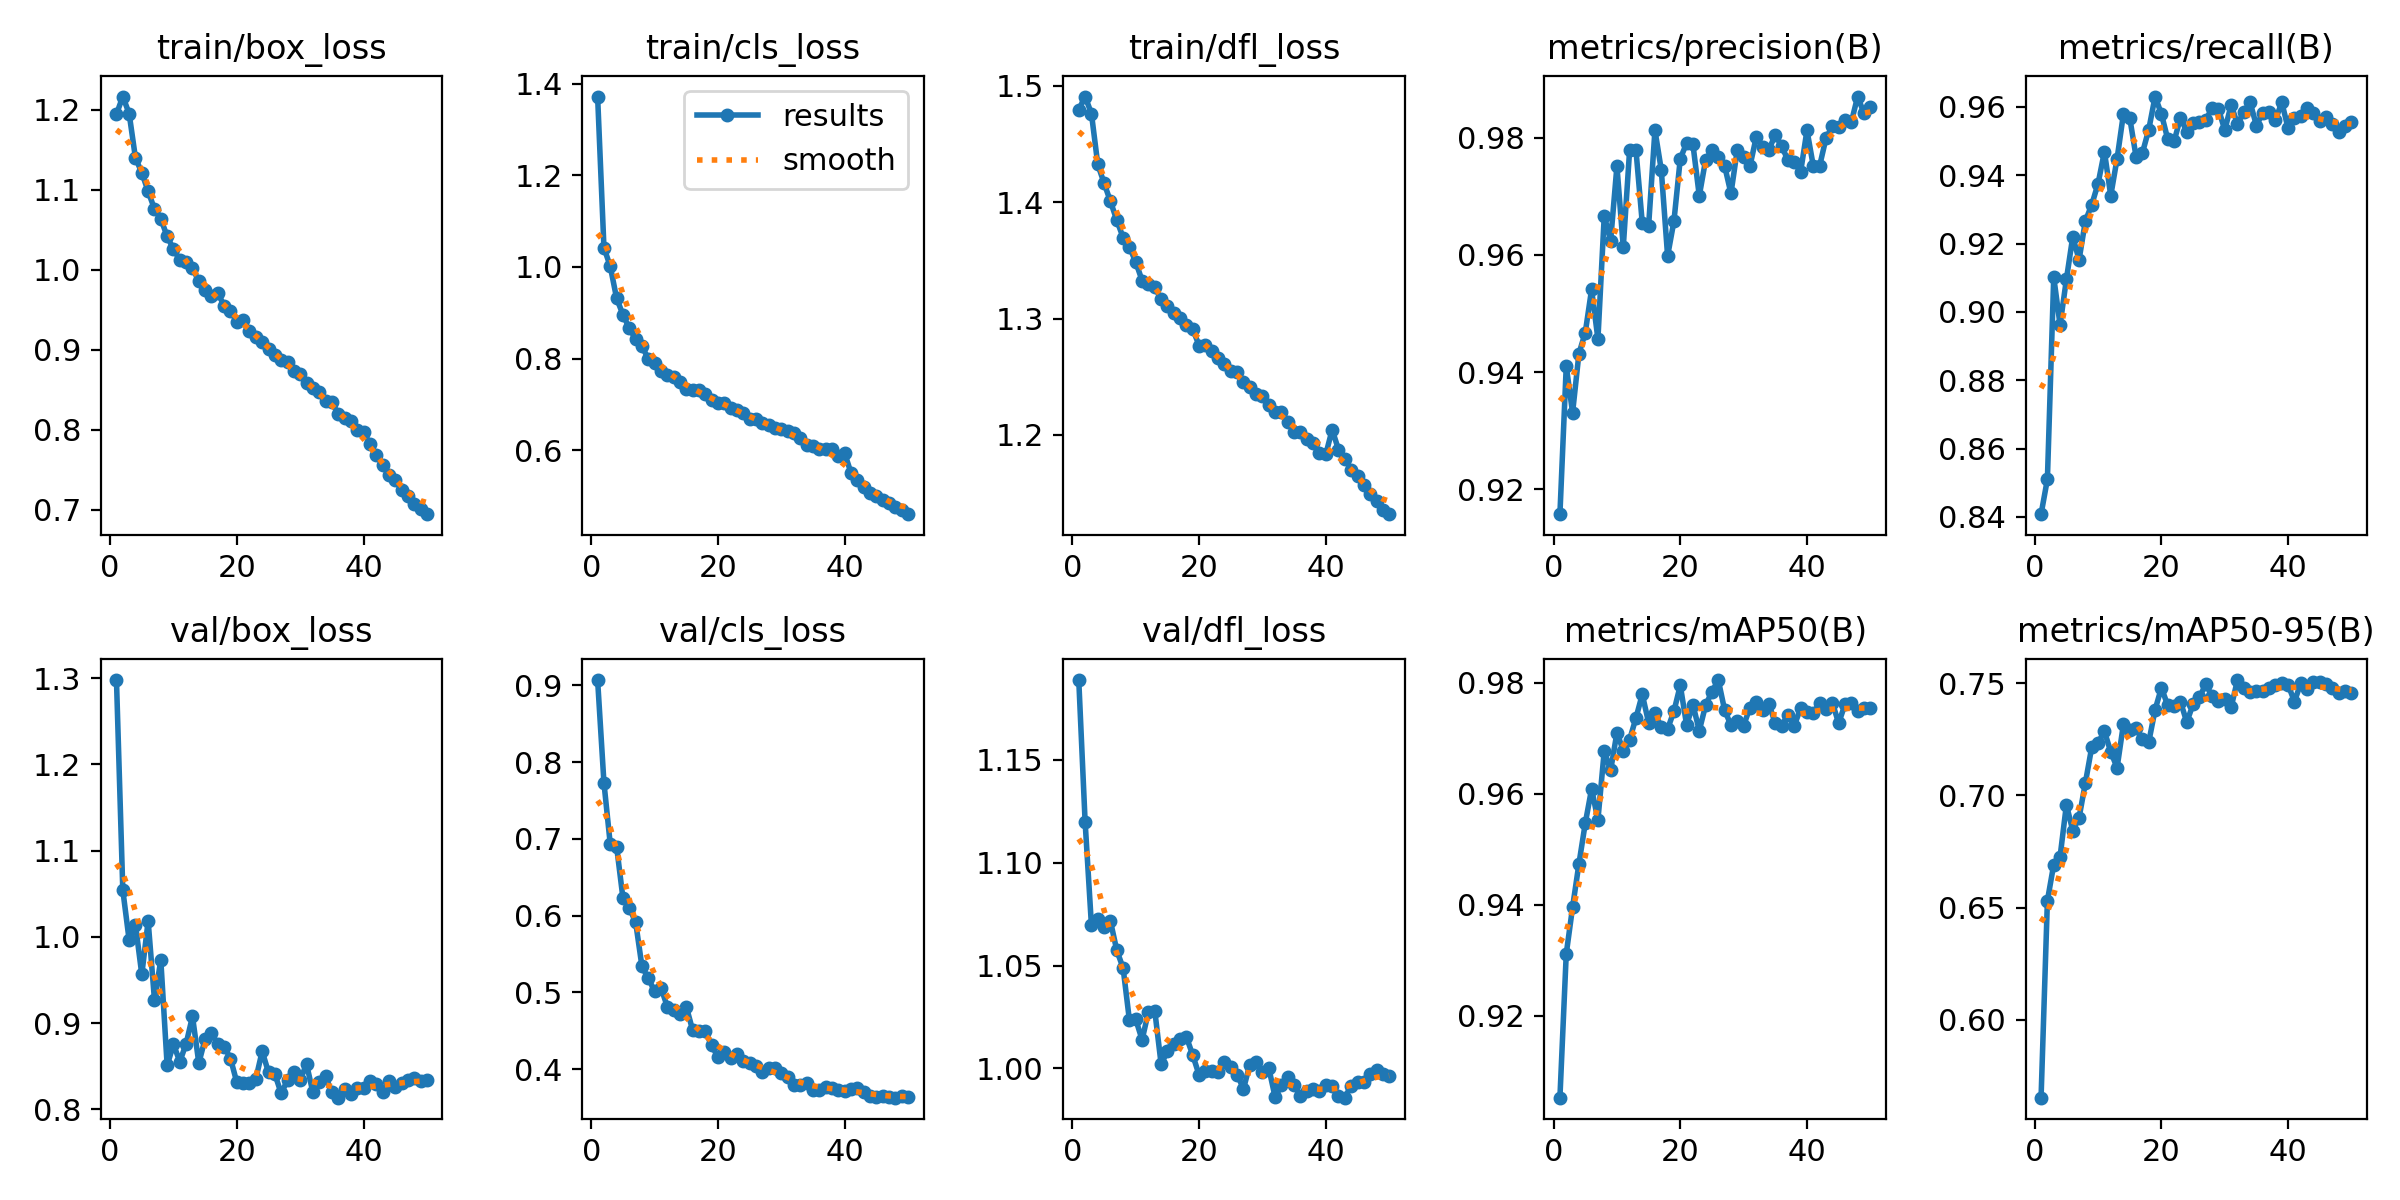

Data behind this chart, as committed beside it:
epoch, train/box_loss, train/cls_loss, train/dfl_loss, metrics/precision(B), metrics/recall(B), metrics/mAP50(B), metrics/mAP50-95(B), val/box_loss, val/cls_loss, val/dfl_loss, lr/pg0, lr/pg1, lr/pg2
1, 1.194, 1.372, 1.48, 0.9158, 0.8408, 0.9052, 0.5652, 1.298, 0.9068, 1.189, 0.0006658, 0.0006658, 0.0006658
2, 1.216, 1.042, 1.491, 0.941, 0.851, 0.9312, 0.6531, 1.054, 0.773, 1.12, 0.001306, 0.001306, 0.001306
3, 1.195, 1.001, 1.476, 0.9331, 0.9102, 0.9396, 0.6692, 0.9965, 0.6927, 1.069, 0.00192, 0.00192, 0.00192
4, 1.139, 0.9314, 1.433, 0.9432, 0.8962, 0.9474, 0.6726, 1.014, 0.6898, 1.073, 0.001881, 0.001881, 0.001881
5, 1.121, 0.8958, 1.416, 0.9467, 0.9096, 0.9547, 0.6959, 0.9565, 0.6227, 1.069, 0.001881, 0.001881, 0.001881
6, 1.098, 0.8662, 1.401, 0.9541, 0.922, 0.9609, 0.6844, 1.018, 0.61, 1.072, 0.001842, 0.001842, 0.001842
7, 1.076, 0.8424, 1.385, 0.9457, 0.9153, 0.9554, 0.69, 0.927, 0.5916, 1.057, 0.001802, 0.001802, 0.001802
8, 1.063, 0.827, 1.37, 0.9667, 0.9267, 0.9678, 0.7057, 0.9732, 0.5338, 1.049, 0.001762, 0.001762, 0.001762
9, 1.042, 0.7993, 1.361, 0.9624, 0.9314, 0.9642, 0.7216, 0.851, 0.5185, 1.023, 0.001723, 0.001723, 0.001723
10, 1.026, 0.7904, 1.349, 0.9752, 0.9376, 0.971, 0.7236, 0.8754, 0.5013, 1.024, 0.001683, 0.001683, 0.001683
11, 1.012, 0.7725, 1.333, 0.9613, 0.9469, 0.9678, 0.7286, 0.8554, 0.5062, 1.014, 0.001644, 0.001644, 0.001644
12, 1.009, 0.765, 1.329, 0.9778, 0.9341, 0.9698, 0.7195, 0.8763, 0.4815, 1.028, 0.001604, 0.001604, 0.001604
13, 1.002, 0.7606, 1.327, 0.9779, 0.9449, 0.9737, 0.7124, 0.9079, 0.4776, 1.028, 0.001564, 0.001564, 0.001564
14, 0.9851, 0.7486, 1.317, 0.9655, 0.9579, 0.9779, 0.7318, 0.8538, 0.4725, 1.002, 0.001525, 0.001525, 0.001525
15, 0.9747, 0.7346, 1.311, 0.9649, 0.9568, 0.9728, 0.7293, 0.8819, 0.4814, 1.008, 0.001485, 0.001485, 0.001485
16, 0.9667, 0.7313, 1.304, 0.9813, 0.9454, 0.9747, 0.73, 0.8882, 0.4508, 1.012, 0.001446, 0.001446, 0.001446
17, 0.9709, 0.7305, 1.3, 0.9745, 0.9466, 0.972, 0.7251, 0.8754, 0.4502, 1.014, 0.001406, 0.001406, 0.001406
18, 0.9547, 0.7228, 1.295, 0.9598, 0.9534, 0.9717, 0.7238, 0.8729, 0.4492, 1.015, 0.001366, 0.001366, 0.001366
19, 0.9486, 0.7106, 1.291, 0.9658, 0.963, 0.9749, 0.7382, 0.859, 0.4311, 1.006, 0.001327, 0.001327, 0.001327
20, 0.9349, 0.7022, 1.277, 0.9764, 0.9579, 0.9796, 0.7481, 0.8312, 0.4158, 0.9968, 0.001287, 0.001287, 0.001287
21, 0.9368, 0.7029, 1.277, 0.9791, 0.9505, 0.9724, 0.7402, 0.8305, 0.4223, 0.999, 0.001248, 0.001248, 0.001248
22, 0.9228, 0.6911, 1.272, 0.9789, 0.95, 0.9761, 0.7397, 0.8312, 0.4145, 0.9989, 0.001208, 0.001208, 0.001208
23, 0.9162, 0.6883, 1.266, 0.9701, 0.9568, 0.9714, 0.7419, 0.8354, 0.42, 0.9981, 0.001168, 0.001168, 0.001168
24, 0.91, 0.6814, 1.261, 0.9762, 0.9528, 0.976, 0.7327, 0.8674, 0.411, 1.003, 0.001129, 0.001129, 0.001129
25, 0.9013, 0.6689, 1.255, 0.9779, 0.9554, 0.9784, 0.7407, 0.8429, 0.4085, 1.001, 0.001089, 0.001089, 0.001089
26, 0.8928, 0.6684, 1.254, 0.9768, 0.9557, 0.9805, 0.7437, 0.8411, 0.4039, 0.997, 0.00105, 0.00105, 0.00105
27, 0.8872, 0.6587, 1.246, 0.9752, 0.9562, 0.9751, 0.7497, 0.8185, 0.3966, 0.99, 0.00101, 0.00101, 0.00101
28, 0.885, 0.6552, 1.241, 0.9705, 0.9596, 0.9724, 0.7443, 0.8339, 0.4013, 1.002, 0.0009704, 0.0009704, 0.0009704
29, 0.8732, 0.6484, 1.235, 0.978, 0.9595, 0.9732, 0.7421, 0.843, 0.4011, 1.003, 0.0009308, 0.0009308, 0.0009308
30, 0.869, 0.647, 1.233, 0.9767, 0.9532, 0.9723, 0.7432, 0.8339, 0.3951, 0.9982, 0.0008912, 0.0008912, 0.0008912
31, 0.8577, 0.6427, 1.226, 0.9752, 0.9606, 0.9756, 0.7393, 0.8527, 0.3896, 1, 0.0008516, 0.0008516, 0.0008516
32, 0.852, 0.6367, 1.22, 0.9802, 0.955, 0.9766, 0.7515, 0.8199, 0.3789, 0.986, 0.000812, 0.000812, 0.000812
33, 0.8475, 0.6264, 1.219, 0.9785, 0.9585, 0.9752, 0.7481, 0.8315, 0.3791, 0.9919, 0.0007724, 0.0007724, 0.0007724
34, 0.8356, 0.6115, 1.211, 0.978, 0.9613, 0.9762, 0.7461, 0.8382, 0.382, 0.9958, 0.0007328, 0.0007328, 0.0007328
35, 0.8343, 0.6101, 1.203, 0.9805, 0.9545, 0.9727, 0.7465, 0.8203, 0.373, 0.9918, 0.0006932, 0.0006932, 0.0006932
36, 0.8197, 0.6036, 1.203, 0.9785, 0.9583, 0.9723, 0.7467, 0.8136, 0.3736, 0.9866, 0.0006536, 0.0006536, 0.0006536
37, 0.8142, 0.6033, 1.196, 0.9762, 0.9585, 0.9742, 0.7479, 0.8233, 0.3764, 0.9889, 0.000614, 0.000614, 0.000614
38, 0.8102, 0.6023, 1.193, 0.9759, 0.9562, 0.9722, 0.7493, 0.8179, 0.3757, 0.9899, 0.0005744, 0.0005744, 0.0005744
39, 0.7998, 0.5882, 1.184, 0.9742, 0.9613, 0.9755, 0.7502, 0.825, 0.3728, 0.9889, 0.0005348, 0.0005348, 0.0005348
40, 0.7973, 0.5934, 1.183, 0.9813, 0.9537, 0.9748, 0.7493, 0.8245, 0.3712, 0.9918, 0.0004952, 0.0004952, 0.0004952
41, 0.7824, 0.5505, 1.205, 0.9752, 0.9568, 0.9745, 0.7419, 0.8333, 0.3739, 0.9917, 0.0004556, 0.0004556, 0.0004556
42, 0.7683, 0.5348, 1.187, 0.9752, 0.9574, 0.9765, 0.7501, 0.8293, 0.3752, 0.9868, 0.000416, 0.000416, 0.000416
43, 0.7563, 0.5206, 1.18, 0.9799, 0.9596, 0.9752, 0.7477, 0.8206, 0.3703, 0.9858, 0.0003764, 0.0003764, 0.0003764
44, 0.7433, 0.5056, 1.17, 0.9819, 0.9584, 0.9765, 0.7507, 0.8332, 0.3652, 0.9917, 0.0003368, 0.0003368, 0.0003368
45, 0.7368, 0.5007, 1.165, 0.9819, 0.9559, 0.9728, 0.7506, 0.8256, 0.3634, 0.9932, 0.0002972, 0.0002972, 0.0002972
46, 0.7249, 0.4912, 1.157, 0.9831, 0.957, 0.9761, 0.7499, 0.8302, 0.3655, 0.9936, 0.0002576, 0.0002576, 0.0002576
47, 0.7166, 0.485, 1.149, 0.9827, 0.9551, 0.9765, 0.748, 0.8342, 0.3635, 0.9971, 0.000218, 0.000218, 0.000218
48, 0.7077, 0.4751, 1.143, 0.987, 0.9527, 0.975, 0.7455, 0.8361, 0.3629, 0.9993, 0.0001784, 0.0001784, 0.0001784
49, 0.7006, 0.4688, 1.135, 0.9842, 0.9546, 0.9755, 0.7464, 0.8326, 0.3656, 0.9975, 0.0001388, 0.0001388, 0.0001388
50, 0.6944, 0.4605, 1.132, 0.9853, 0.9555, 0.9755, 0.7457, 0.8336, 0.3636, 0.9963, 9.92e-05, 9.92e-05, 9.92e-05
